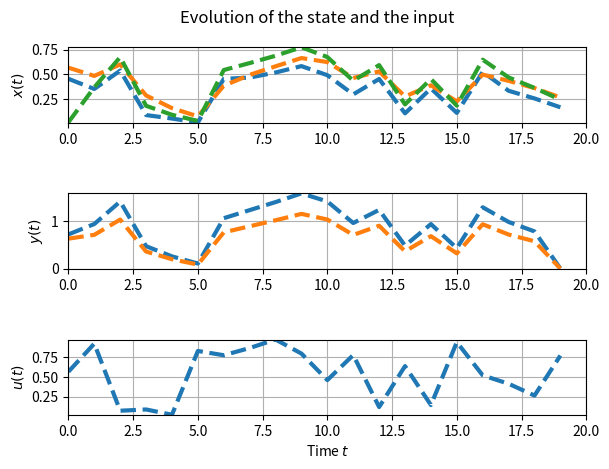

Write the Python code that produced this figure.
# Simulation of a Discrete-time Linear System
# [redacted]
# [redacted]

import numpy as np
import matplotlib.pyplot as plt

np.random.seed(0)
nx = 3 # number of states
nu = 1 # number of inputs
ny = 2 # number of outputs

# Diagonal A
dA = 2*(np.random.rand(nx)-0.5) # dA = np.random.rand(nx)
A = np.diag(dA)
print("The eigenvalues of A are = ", np.linalg.eigvals(A))

B = np.random.rand(nx,nu)
C = np.random.rand(ny,nx)
D = np.zeros((ny,nu))

T = 20
horizon = np.arange(0,T)

###############################################################################
# uu=0*horizon
# uu=np.cos(horizon)
uu = np.random.rand(T,nu)
# print("size = ", np.size(uu))
xx = np.zeros((T,nx))
yy = np.zeros((T,ny))
x0 = np.random.rand(nx)
xx[0] = x0 # xx[0,:] = x0

for t in range(T-1):
  xx[t+1] = A@xx[t] + B@uu[t]
  yy[t] = C@xx[t] + D@uu[t]

###############################################################################
fig, axs = plt.subplots(3)
fig.tight_layout(pad=3.0) # to add spacing between subplots
fig.suptitle('Evolution of the state and the input')

axs[0].plot(horizon, xx, '--', linewidth=3)
axs[0].grid()
axs[0].set_xlim(0,T)
axs[0].set_ylim(np.min(xx),np.max(xx))
axs[0].set_ylabel(r"$x(t)$")

axs[1].plot(horizon, yy, '--', linewidth=3)
axs[1].grid()
axs[1].set_xlim(0,T)
axs[1].set_ylim(np.min(yy),np.max(yy))
axs[1].set_ylabel(r"$y(t)$")

axs[2].plot(horizon, uu, '--', linewidth=3)
axs[2].grid()
axs[2].set_xlim(0,T)
axs[2].set_ylim(np.min(uu),np.max(uu))
axs[2].set_ylabel(r"$u(t)$")

axs[2].set_xlabel(r"Time $t$")

plt.show()
